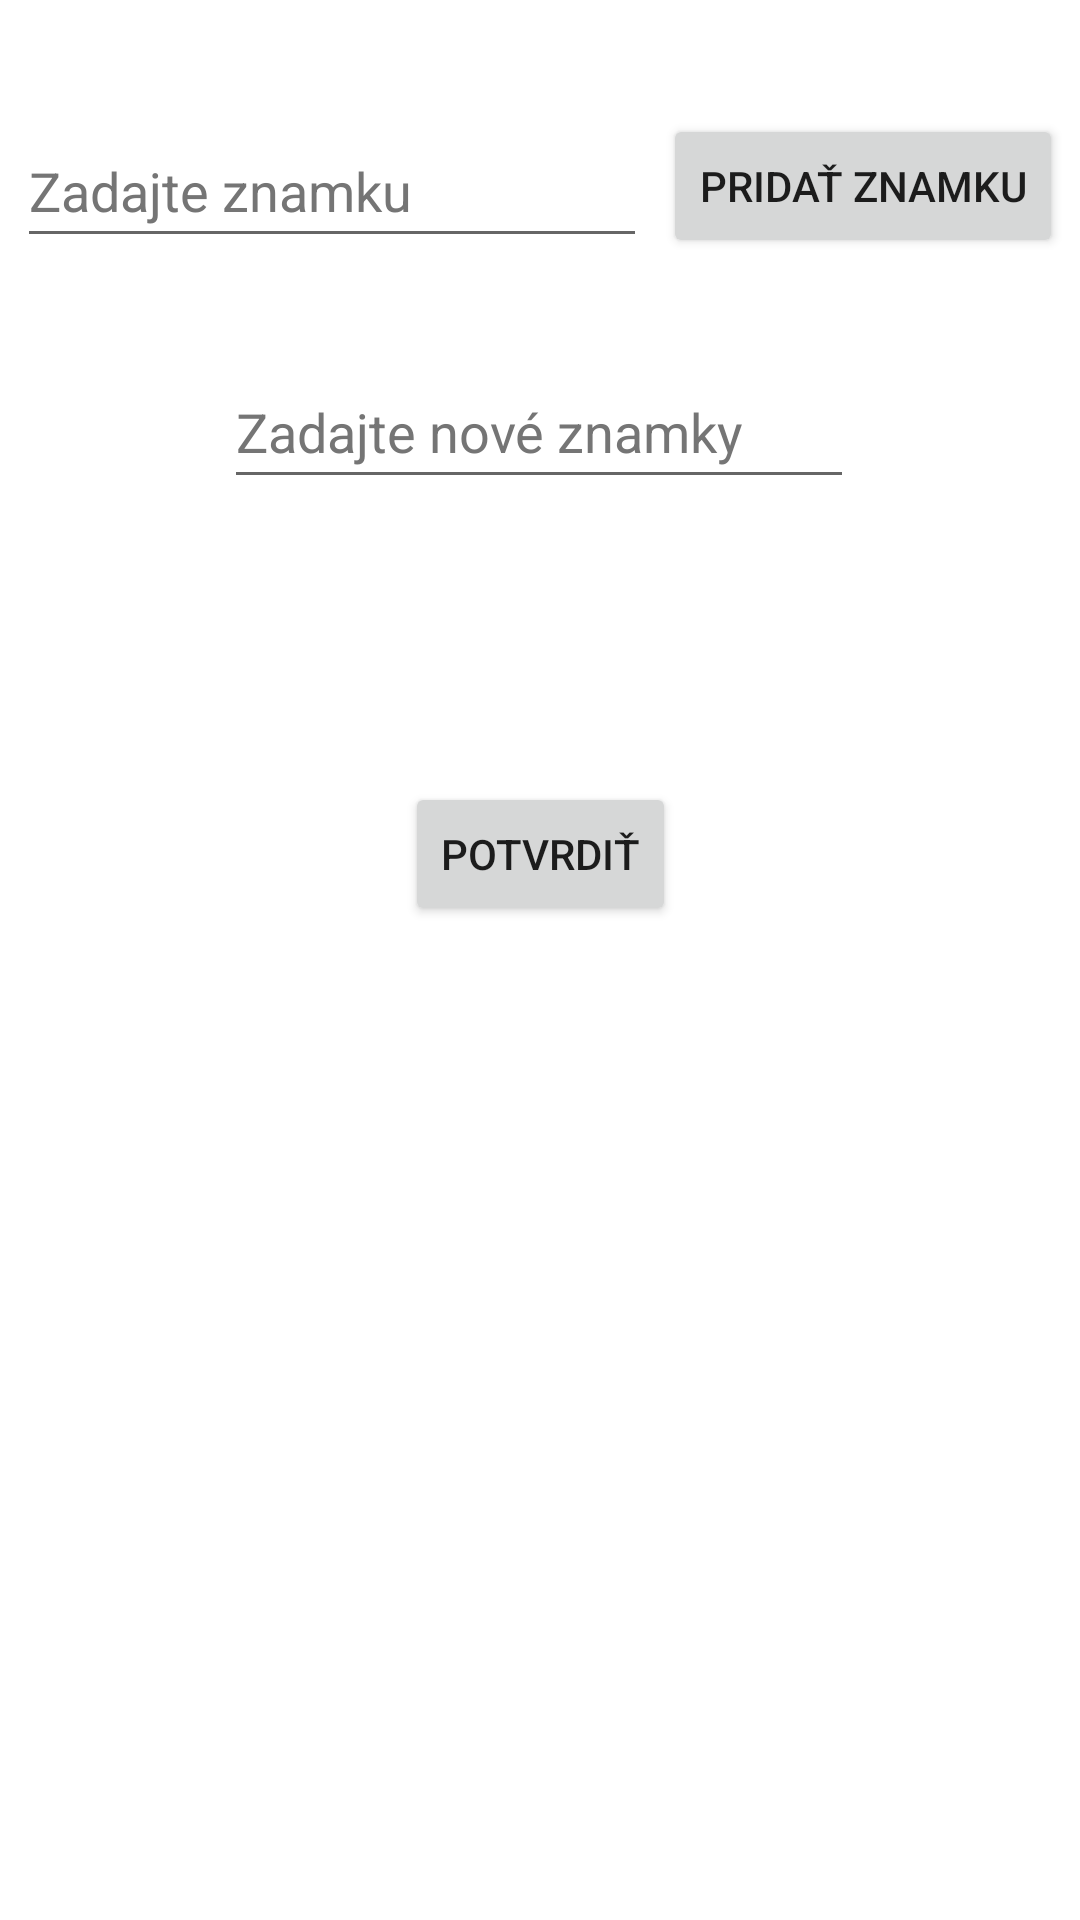

Produce the Android XML layout that renders to this screen, including the resource entries it uses.
<!-- AndroidManifest.xml: application theme Theme.Zoznamy3 -->
<!-- res/layout/activity_edit.xml -->
<?xml version="1.0" encoding="utf-8"?>
<androidx.constraintlayout.widget.ConstraintLayout xmlns:android="http://schemas.android.com/apk/res/android"
    xmlns:app="http://schemas.android.com/apk/res-auto"
    xmlns:tools="http://schemas.android.com/tools"
    android:layout_width="match_parent"
    android:layout_height="match_parent"
    tools:context=".PridajActivity">

    <EditText
        android:id="@+id/addZnamka"
        android:layout_width="wrap_content"
        android:layout_height="wrap_content"
        android:ems="10"
        android:hint="Zadajte znamku"
        android:importantForAutofill="no"
        android:inputType="number"
        android:minHeight="48dp"
        android:textColorHint="#757575"
        app:layout_constraintBottom_toBottomOf="parent"
        app:layout_constraintEnd_toStartOf="@id/button_add"
        app:layout_constraintHorizontal_bias="0.4"
        app:layout_constraintStart_toStartOf="parent"
        app:layout_constraintTop_toTopOf="parent"
        app:layout_constraintVertical_bias="0.064" />

    <Button
        android:id="@+id/button_add"
        android:layout_width="wrap_content"
        android:layout_height="wrap_content"
        android:text="Pridať znamku"
        app:layout_constraintBottom_toBottomOf="parent"
        app:layout_constraintEnd_toEndOf="parent"
        app:layout_constraintStart_toEndOf="@id/addZnamka"
        app:layout_constraintTop_toTopOf="parent"
        app:layout_constraintVertical_bias="0.064" />

    <EditText
        android:id="@+id/editZnamky"
        android:layout_width="wrap_content"
        android:layout_height="wrap_content"
        android:ems="10"
        android:hint="Zadajte nové znamky"
        android:importantForAutofill="no"
        android:inputType="textPersonName"
        android:minHeight="48dp"
        android:textColorHint="#757575"
        app:layout_constraintBottom_toBottomOf="parent"
        app:layout_constraintEnd_toEndOf="parent"
        app:layout_constraintHorizontal_bias="0.497"
        app:layout_constraintStart_toStartOf="parent"
        app:layout_constraintTop_toBottomOf="@id/addZnamka"
        app:layout_constraintVertical_bias="0.064" />

    <Button
        android:id="@+id/button2"
        android:layout_width="wrap_content"
        android:layout_height="wrap_content"
        android:text="Potvrdiť"
        app:layout_constraintBottom_toBottomOf="parent"
        app:layout_constraintEnd_toEndOf="parent"
        app:layout_constraintStart_toStartOf="parent"
        app:layout_constraintTop_toBottomOf="@id/editZnamky"
        app:layout_constraintVertical_bias="0.222" />

</androidx.constraintlayout.widget.ConstraintLayout>
<!-- resources referenced by this layout -->
<resources>
  <style name="Theme.Zoznamy3" parent="Theme.MaterialComponents.DayNight.DarkActionBar">
          
          <item name="colorPrimary">@color/purple_500</item>
          <item name="colorPrimaryVariant">@color/purple_700</item>
          <item name="colorOnPrimary">@color/white</item>
          
          <item name="colorSecondary">@color/teal_200</item>
          <item name="colorSecondaryVariant">@color/teal_700</item>
          <item name="colorOnSecondary">@color/black</item>
          
          <item name="android:statusBarColor" tools:targetApi="l">?attr/colorPrimaryVariant</item>
          
      </style>
  <!-- not gathered from this repository: default colours our renderer supplied (Android Studio template values) -->
  <color name="purple_500">#FF6200EE</color>
  <color name="purple_700">#FF3700B3</color>
  <color name="teal_200">#FF03DAC5</color>
  <color name="teal_700">#FF018786</color>
  <color name="black">#FF000000</color>
  <color name="white">#FFFFFFFF</color>
</resources>
